Run: headless pygame with SDL's dummy video driver; simulated clock (each Clock.tick advances the game by its frame time, no real sleeping); random seed 0; keys injected as events and as key.get_pressed() state; no mouse input.
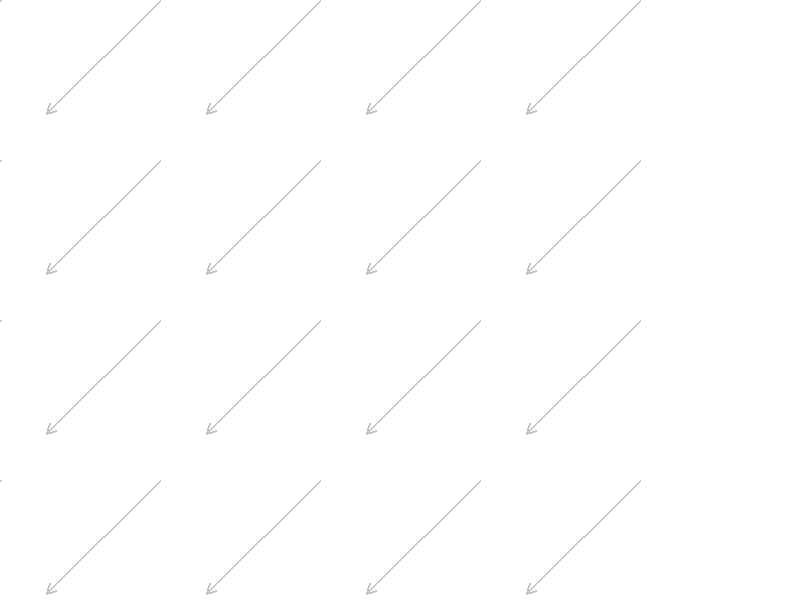
Frame 1 of 4 · flips 1–60 · no input
Frame 2 of 4 · flips 61–180 · tapped SPACE, RETURN · held RIGHT (→), D · screen unchanged from frame 1, image omitted
Frame 3 of 4 · flips 181–300 · held DOWN (↓), S · screen unchanged from frame 2, image omitted
Frame 4 of 4 · flips 301–420 · held LEFT (←), A, UP (↑), W · screen unchanged from frame 3, image omitted

The pygame program that drew these frames:

import pygame
import math

def draw_arrow(surface, color, start, end, arrow_head_length=10, arrow_head_angle=math.radians(30), width=2):
    """
    Draws an arrow from start to end on the given surface.
    
    Parameters:
        surface: The Pygame surface to draw on.
        color: Color of the arrow (e.g., (0, 0, 0) for black).
        start: Starting point as a tuple (x, y).
        end: Ending point as a tuple (x, y).
        arrow_head_length: Length of the arrowhead lines.
        arrow_head_angle: Angle (in radians) between the arrow line and each arrowhead line.
        width: Thickness of the lines.
    """
    # Draw the main line of the arrow
    pygame.draw.line(surface, color, start, end, width)
    
    # Compute the angle of the main line
    dx = end[0] - start[0]
    dy = end[1] - start[1]
    angle = math.atan2(dy, dx)
    
    # Calculate endpoints for the arrowhead lines
    left_angle = angle + arrow_head_angle
    right_angle = angle - arrow_head_angle
    
    left_end = (end[0] - arrow_head_length * math.cos(left_angle),
                end[1] - arrow_head_length * math.sin(left_angle))
    right_end = (end[0] - arrow_head_length * math.cos(right_angle),
                 end[1] - arrow_head_length * math.sin(right_angle))
    
    pygame.draw.line(surface, color, end, left_end, width)
    pygame.draw.line(surface, color, end, right_end, width)

def draw_gradient_arrows(screen, angle, magnitude, color=(0, 0, 0)):
    """
    Draws a grid of arrows over the entire screen with no overlap.
    The spacing between arrow origins is based on the absolute value of the arrow magnitude,
    but with a minimum spacing of 40 pixels. Negative magnitudes result in arrows drawn in
    the opposite direction.
    
    Parameters:
        screen: The Pygame display surface.
        angle: The angle (in radians) for all arrows.
        magnitude: The length of each arrow. If negative, arrows will point opposite to the angle.
        color: Color of the arrows.
    """
    width, height = screen.get_size()
    # Use the absolute value for spacing to ensure no overlap, with a minimum of 40 pixels.
    spacing = max(60, int(abs(magnitude)))
    
    for x in range(0, width, spacing):
        for y in range(0, height, spacing):
            start = (x, y)
            end = (x + magnitude * math.cos(angle), y + magnitude * math.sin(angle))
            draw_arrow(screen, color, start, end)

# --- Example usage ---

def main():
    pygame.init()
    screen_size = (800, 600)
    screen = pygame.display.set_mode(screen_size)
    pygame.display.set_caption("Gradient of Arrows with Negative Magnitude Support")
    
    clock = pygame.time.Clock()
    running = True

    # Define arrow parameters:
    arrow_angle = math.radians(45-90)  # 45 degrees (converted to radians)
    arrow_magnitude = -8*20           # Negative arrow length; arrows point opposite to the angle
    arrow_color = (196, 196, 196)         # Black arrows

    while running:
        for event in pygame.event.get():
            if event.type == pygame.QUIT:
                running = False
        
        screen.fill((255, 255, 255))  # Clear screen with white
        
        # Draw the grid of arrows
        draw_gradient_arrows(screen, arrow_angle, arrow_magnitude, color=arrow_color)
        
        pygame.display.flip()
        clock.tick(60)

    pygame.quit()

if __name__ == "__main__":
    main()
